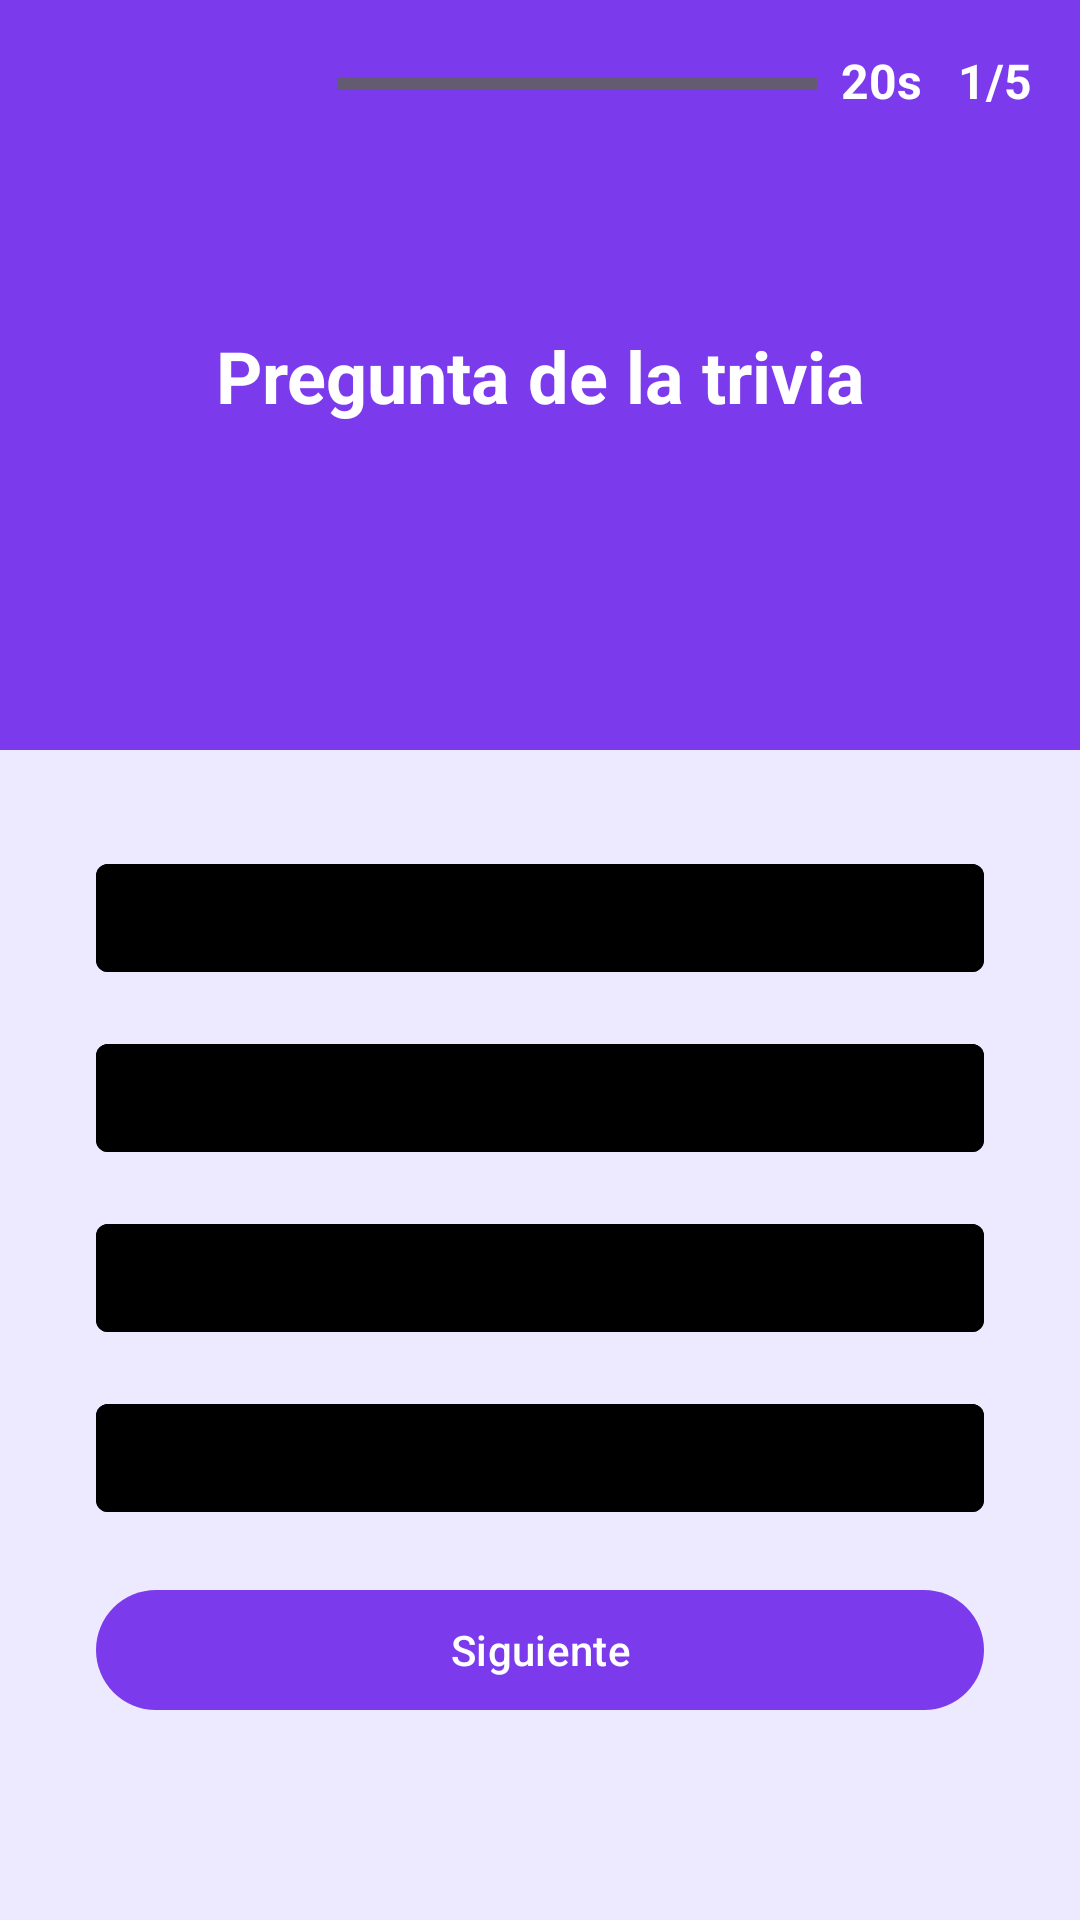

Write the Android layout XML for this screen, with the resource values it uses.
<!-- AndroidManifest.xml: application theme Theme.JuegotriviaV1 -->
<!-- res/layout/activity_game.xml -->
<?xml version="1.0" encoding="utf-8"?>
<androidx.constraintlayout.widget.ConstraintLayout xmlns:android="http://schemas.android.com/apk/res/android"
    xmlns:app="http://schemas.android.com/apk/res-auto"
    android:id="@+id/gameRootLayout"
    android:layout_width="match_parent"
    android:layout_height="match_parent"
    android:background="#EDE9FE">

    
    <View
        android:id="@+id/viewHeader"
        android:layout_width="match_parent"
        android:layout_height="250dp"
        android:background="#7C3AED"
        app:layout_constraintEnd_toEndOf="parent"
        app:layout_constraintStart_toStartOf="parent"
        app:layout_constraintTop_toTopOf="parent" />

    
    <ProgressBar
        android:id="@+id/progressBarTimer"
        style="?android:attr/progressBarStyleHorizontal"
        android:layout_width="160dp"
        android:layout_height="24dp"
        android:layout_marginTop="16dp"
        android:layout_marginEnd="8dp"
        android:max="20"
        android:progress="20"
        app:layout_constraintEnd_toStartOf="@+id/tvTimer"
        app:layout_constraintTop_toTopOf="parent" />

    
    <TextView
        android:id="@+id/tvTimer"
        android:layout_width="wrap_content"
        android:layout_height="wrap_content"
        android:layout_marginTop="16dp"
        android:layout_marginEnd="12dp"
        android:text="20s"
        android:textColor="#FFFFFF"
        android:textSize="16sp"
        android:textStyle="bold"
        app:layout_constraintEnd_toStartOf="@+id/tvProgreso"
        app:layout_constraintTop_toTopOf="parent" />

    
    <TextView
        android:id="@+id/tvProgreso"
        android:layout_width="wrap_content"
        android:layout_height="wrap_content"
        android:layout_marginTop="16dp"
        android:layout_marginEnd="16dp"
        android:text="1/5"
        android:textColor="#FFFFFF"
        android:textSize="16sp"
        android:textStyle="bold"
        app:layout_constraintEnd_toEndOf="parent"
        app:layout_constraintTop_toTopOf="parent" />

    <TextView
        android:id="@+id/textViewPregunta"
        android:layout_width="0dp"
        android:layout_height="wrap_content"
        android:layout_margin="24dp"
        android:text="Pregunta de la trivia"
        android:textColor="#FFFFFF"
        android:textSize="24sp"
        android:textStyle="bold"
        android:textAlignment="center"
        app:layout_constraintBottom_toBottomOf="@+id/viewHeader"
        app:layout_constraintEnd_toEndOf="parent"
        app:layout_constraintStart_toStartOf="parent"
        app:layout_constraintTop_toTopOf="@+id/viewHeader" />

    <com.google.android.material.button.MaterialButton
        android:id="@+id/bAfirmacion1"
        style="@style/Widget.MaterialComponents.Button.OutlinedButton"
        android:layout_width="0dp"
        android:layout_height="wrap_content"
        android:layout_marginStart="32dp"
        android:layout_marginTop="32dp"
        android:layout_marginEnd="32dp"
        app:backgroundTint="@color/boton_background_selector"
        android:text="Opción 1"
        android:textColor="#000000"
        android:textAllCaps="false"
        app:strokeColor="#000000"
        app:strokeWidth="2dp"
        app:layout_constraintEnd_toEndOf="parent"
        app:layout_constraintStart_toStartOf="parent"
        app:layout_constraintTop_toBottomOf="@+id/viewHeader" />

    <com.google.android.material.button.MaterialButton
        android:id="@+id/bAfirmacion2"
        style="@style/Widget.MaterialComponents.Button.OutlinedButton"
        android:layout_width="0dp"
        android:layout_height="wrap_content"
        android:layout_marginStart="32dp"
        android:layout_marginTop="12dp"
        android:layout_marginEnd="32dp"
        app:backgroundTint="@color/boton_background_selector"
        android:text="Opción 2"
        android:textColor="#000000"
        android:textAllCaps="false"
        app:strokeColor="#000000"
        app:strokeWidth="2dp"
        app:layout_constraintEnd_toEndOf="parent"
        app:layout_constraintStart_toStartOf="parent"
        app:layout_constraintTop_toBottomOf="@+id/bAfirmacion1" />

    <com.google.android.material.button.MaterialButton
        android:id="@+id/bAfirmacion3"
        style="@style/Widget.MaterialComponents.Button.OutlinedButton"
        android:layout_width="0dp"
        android:layout_height="wrap_content"
        android:layout_marginStart="32dp"
        android:layout_marginTop="12dp"
        android:layout_marginEnd="32dp"
        app:backgroundTint="@color/boton_background_selector"
        android:text="Opción 3"
        android:textColor="#000000"
        android:textAllCaps="false"
        app:strokeColor="#000000"
        app:strokeWidth="2dp"
        app:layout_constraintEnd_toEndOf="parent"
        app:layout_constraintStart_toStartOf="parent"
        app:layout_constraintTop_toBottomOf="@+id/bAfirmacion2" />

    <com.google.android.material.button.MaterialButton
        android:id="@+id/bAfirmacion4"
        style="@style/Widget.MaterialComponents.Button.OutlinedButton"
        android:layout_width="0dp"
        android:layout_height="wrap_content"
        android:layout_marginStart="32dp"
        android:layout_marginTop="12dp"
        android:layout_marginEnd="32dp"
        app:backgroundTint="@color/boton_background_selector"
        android:text="Opción 4"
        android:textColor="#000000"
        android:textAllCaps="false"
        app:strokeColor="#000000"
        app:strokeWidth="2dp"
        app:layout_constraintEnd_toEndOf="parent"
        app:layout_constraintStart_toStartOf="parent"
        app:layout_constraintTop_toBottomOf="@+id/bAfirmacion3" />

    <com.google.android.material.button.MaterialButton
        android:id="@+id/btnSiguiente"
        android:layout_width="0dp"
        android:layout_height="wrap_content"
        android:layout_marginStart="32dp"
        android:layout_marginTop="16dp"
        android:layout_marginEnd="32dp"
        android:text="Siguiente"
        android:textColor="#FFFFFF"
        android:textAllCaps="false"
        app:backgroundTint="#7C3AED"
        app:layout_constraintEnd_toEndOf="parent"
        app:layout_constraintStart_toStartOf="parent"
        app:layout_constraintTop_toBottomOf="@+id/bAfirmacion4" />

    <com.google.android.material.card.MaterialCardView
        android:id="@+id/cardResultado"
        android:layout_width="300dp"
        android:layout_height="wrap_content"
        android:layout_marginTop="16dp"
        android:visibility="gone"
        app:cardBackgroundColor="#DCFCE7"
        app:cardCornerRadius="8dp"
        app:layout_constraintEnd_toEndOf="parent"
        app:layout_constraintStart_toStartOf="parent"
        app:layout_constraintTop_toBottomOf="@+id/btnSiguiente">

        <TextView
            android:id="@+id/textViewResultado"
            android:layout_width="match_parent"
            android:layout_height="wrap_content"
            android:padding="12dp"
            android:textColor="#222222"
            android:textSize="18sp"
            android:textStyle="bold"
            android:textAlignment="center" />

    </com.google.android.material.card.MaterialCardView>

</androidx.constraintlayout.widget.ConstraintLayout>
<!-- resources referenced by this layout -->
<resources>
  <style name="Theme.JuegotriviaV1" parent="Base.Theme.JuegotriviaV1" />
  <style name="Base.Theme.JuegotriviaV1" parent="Theme.Material3.DayNight.NoActionBar">
          
          
      </style>
</resources>
